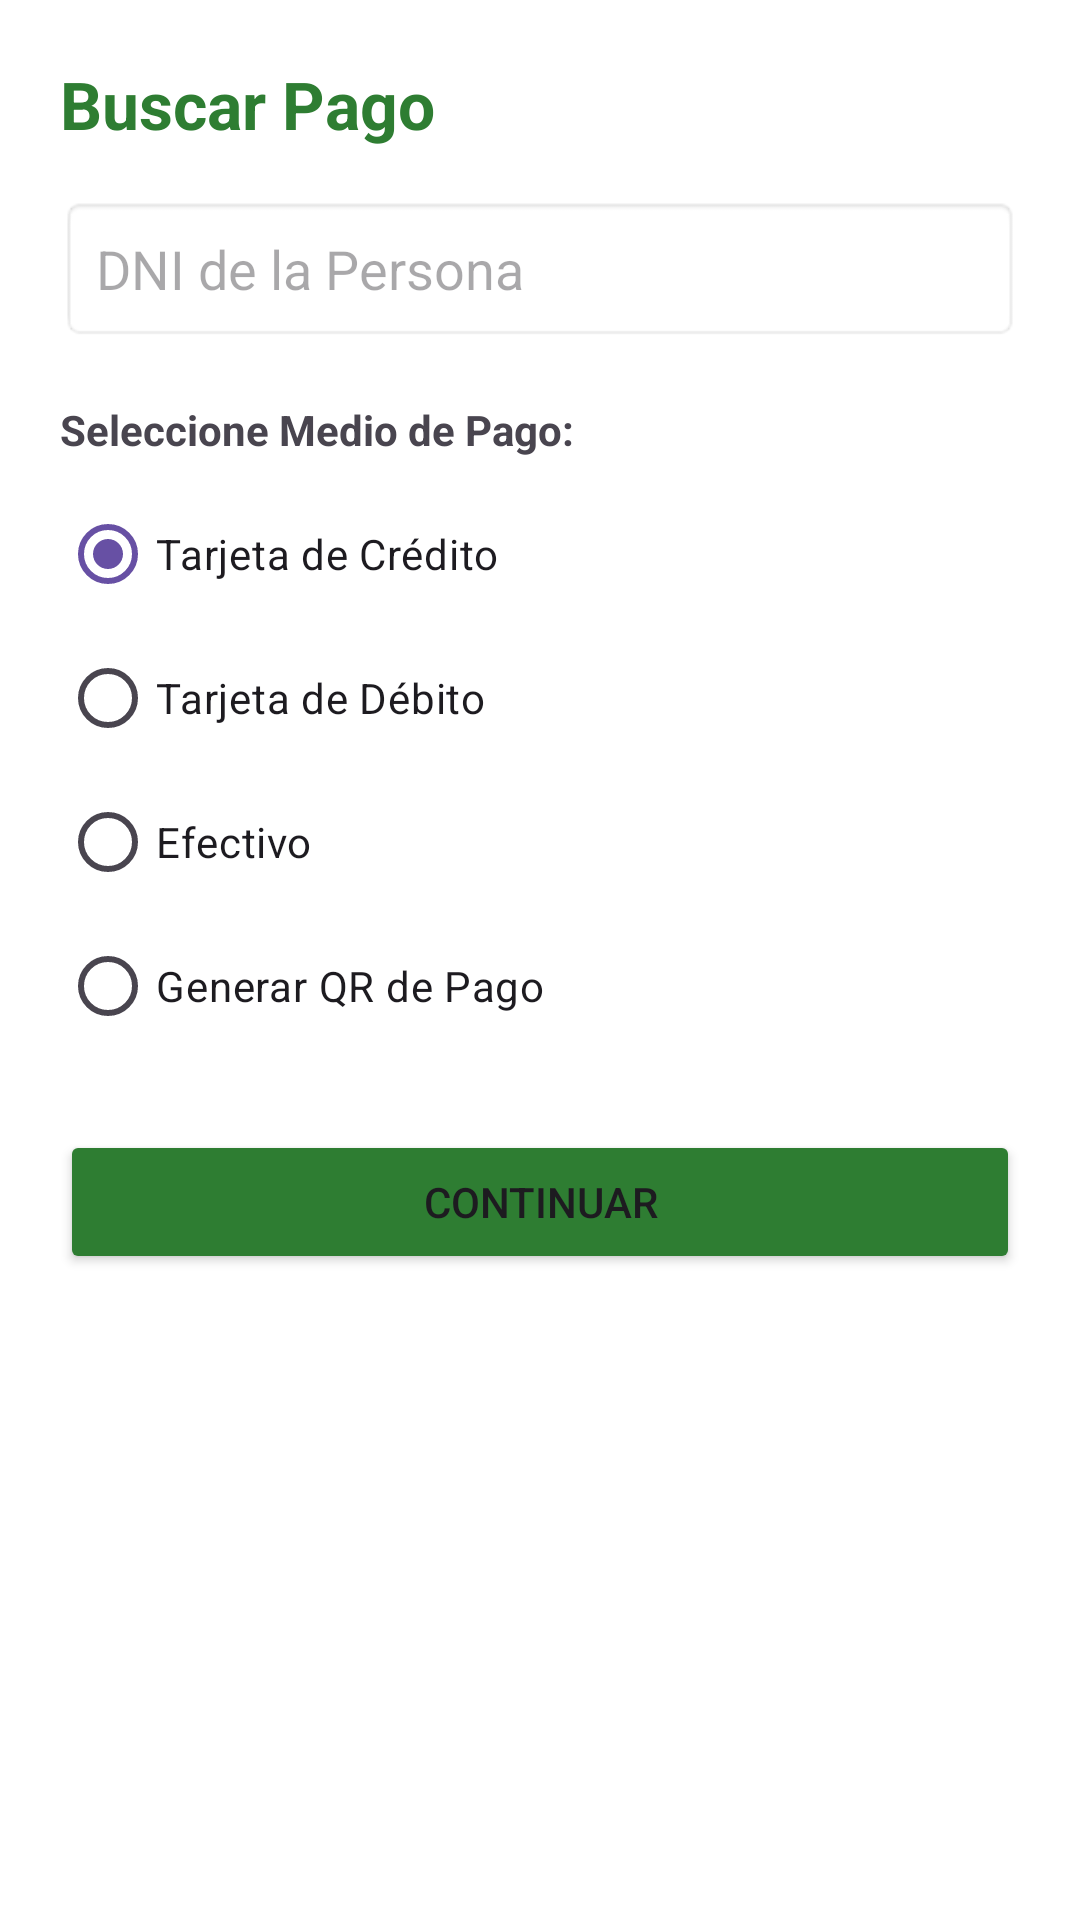

Reconstruct the res/layout file that produces this screen, plus the resources it refers to.
<!-- AndroidManifest.xml: application theme Theme.FaseInicialConsulta -->
<!-- res/layout/activity_buscar_pago.xml -->
<?xml version="1.0" encoding="utf-8"?>
<LinearLayout xmlns:android="http://schemas.android.com/apk/res/android"
    android:layout_width="match_parent"
    android:layout_height="match_parent"
    android:orientation="vertical"
    android:padding="20dp"
    android:background="#FFFFFF">

    <TextView
        android:layout_width="wrap_content"
        android:layout_height="wrap_content"
        android:text="@string/buscar_pago"
        android:textSize="22sp"
        android:textStyle="bold"
        android:textColor="#2E7D32"
        android:layout_marginBottom="16dp" />

    <EditText
        android:id="@+id/etDniPago"
        android:layout_width="match_parent"
        android:layout_height="wrap_content"
        android:hint="@string/dni_de_la_persona"
        android:inputType="number"
        android:padding="12dp"
        android:background="@android:drawable/editbox_background"
        android:layout_marginBottom="20dp" />

    <TextView
        android:layout_width="wrap_content"
        android:layout_height="wrap_content"
        android:text="@string/seleccione_medio_de_pago"
        android:textStyle="bold"
        android:layout_marginBottom="8dp" />

    <RadioGroup
        android:id="@+id/rgMedioPago"
        android:layout_width="match_parent"
        android:layout_height="wrap_content"
        android:layout_marginBottom="24dp">

        <RadioButton
            android:id="@+id/rbCredito"
            android:layout_width="wrap_content"
            android:layout_height="wrap_content"
            android:text="Tarjeta de Crédito"
            android:checked="true" />

        <RadioButton
            android:id="@+id/rbDebito"
            android:layout_width="wrap_content"
            android:layout_height="wrap_content"
            android:text="@string/tarjeta_de_d_bito" />

        <RadioButton
            android:id="@+id/rbEfectivo"
            android:layout_width="wrap_content"
            android:layout_height="wrap_content"
            android:text="@string/efectivo" />

        <RadioButton
            android:id="@+id/rbQR"
            android:layout_width="wrap_content"
            android:layout_height="wrap_content"
            android:text="@string/generar_qr_de_pago" />
    </RadioGroup>

    <Button
        android:id="@+id/btnContinuarPago"
        android:layout_width="match_parent"
        android:layout_height="wrap_content"
        android:text="Continuar"
        android:backgroundTint="#2E7D32"
        android:padding="14dp" />

</LinearLayout>
<!-- resources referenced by this layout -->
<resources>
  <string name="buscar_pago">Buscar Pago</string>
  <string name="dni_de_la_persona">DNI de la Persona</string>
  <string name="efectivo">Efectivo</string>
  <string name="generar_qr_de_pago">Generar QR de Pago</string>
  <string name="seleccione_medio_de_pago">Seleccione Medio de Pago:</string>
  <string name="tarjeta_de_d_bito">Tarjeta de Débito</string>
  <style name="Theme.FaseInicialConsulta" parent="Base.Theme.FaseInicialConsulta" />
  <style name="Base.Theme.FaseInicialConsulta" parent="Theme.Material3.DayNight.NoActionBar">
          
          
      </style>
</resources>
